Run: headless pygame with SDL's dummy video driver; simulated clock (each Clock.tick advances the game by its frame time, no real sleeping); random seed 0; keys injected as events and as key.get_pressed() state; no mouse input.
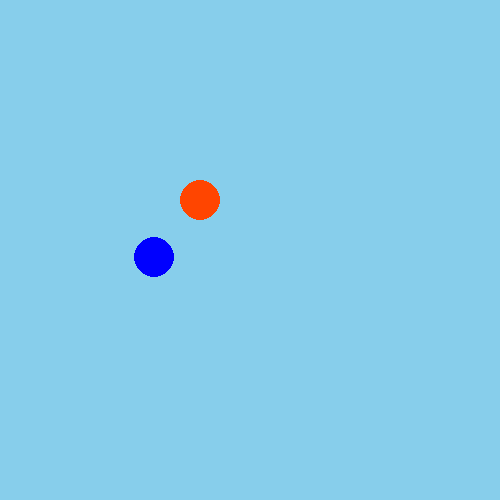
Frame 1 of 4 · flips 1–60 · no input
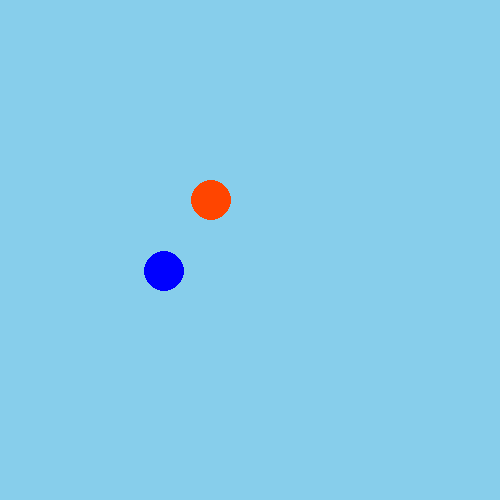
Frame 2 of 4 · flips 61–180 · tapped SPACE, RETURN · held RIGHT (→), D
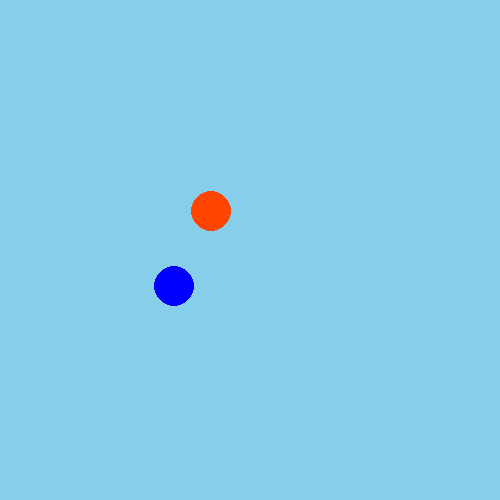
Frame 3 of 4 · flips 181–300 · held DOWN (↓), S
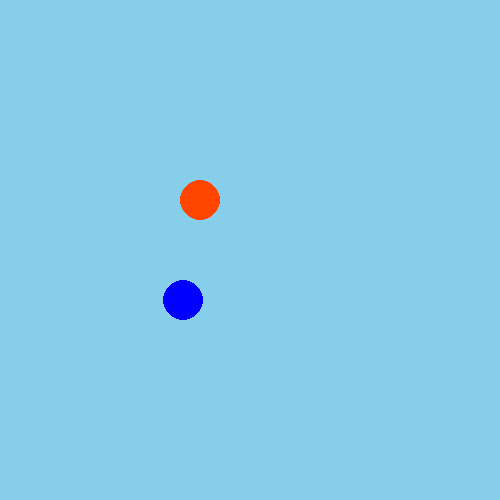
Frame 4 of 4 · flips 301–420 · held LEFT (←), A, UP (↑), W

The pygame program that drew these frames:

import pygame as pg
from pygame.locals import (K_UP, K_DOWN, K_LEFT, K_RIGHT)
import math as m

# Initialiserer/starter pygame
pg.init()

# Oppretter et vindu der vi skal "tegne" innholdet vårt
VINDU_BREDDE = 500
VINDU_HOYDE = 500
vindu = pg.display.set_mode([VINDU_BREDDE, VINDU_HOYDE])


class Ball:
    """Klasse for å representere en ball"""

    def __init__(self, x, y, radius, farge, vindusobjekt):
        """Konstruktør"""
        self.x = x
        self.y = y
        self.radius = radius
        self.farge = farge
        self.vindusobjekt = vindusobjekt

    def tegn(self):
        """Metode for å tegne ballen"""
        pg.draw.circle(self.vindusobjekt, self.farge,
                       (self.x, self.y), self.radius)


class Hinder(Ball):
    """Klasse for å representere et hinder"""

    def __init__(self, x, y, radius, farge, vindusobjekt, xFart, yFart):
        super().__init__(x, y, radius, farge, vindusobjekt)
        self.xFart = xFart
        self.yFart = yFart

    def flytt(self):
        """Metode for å flytte hinderet"""
        # Sjekker om hinderet er utenfor høyre/venstre kant
        if ((self.x - self.radius) <= 0) or ((self.x + self.radius) >= self.vindusobjekt.get_width()):
            self.xFart = -self.xFart

        # Sjekker om hinderet er utenfor øvre/nedre kant
        if ((self.y - self.radius) <= 0) or ((self.y + self.radius) >= self.vindusobjekt.get_height()):
            self.yFart = -self.yFart

        # Flytter hinderet
        self.x += self.xFart
        self.y += self.yFart


class Spiller(Ball):
    """Klasse for å representere en spiller"""

    def __init__(self, x, y, radius, farge, vindusobjekt, fart):
        super().__init__(x, y, radius, farge, vindusobjekt)
        self.fart = fart

    def flytt(self, taster):
        """Metode for å flytte spilleren"""
        if taster[K_UP]:
            self.y -= self.fart
        if taster[K_DOWN]:
            self.y += self.fart
        if taster[K_LEFT]:
            self.x -= self.fart
        if taster[K_RIGHT]:
            self.x += self.fart


class Spill():
    def __init__(self):

        # Lager et Spiller-objekt
        self.spiller = Spiller(200, 200, 20, (255, 69, 0), vindu, 0.1)
        # Lager et Hinder-objekt
        self.hinder = Hinder(150, 250, 20, (0, 0, 255), vindu, 0.08, 0.12)
        self.pågående = True

    def er_i_gang(Self):
        return Self.pågående
    
    def oppdater(self):
        print(self.er_i_gang())
        # Henter en ordbok med status for alle tastatur-taster
        trykkede_taster = pg.key.get_pressed()

        # Tegner og flytter spiller og hinder
        self.spiller.flytt(trykkede_taster)
        self.spiller.tegn()

        self.hinder.flytt()
        self.hinder.tegn()

        if self.finnAvstand(self.spiller,self.hinder) < 0:
            self.pågående=False



    def finnAvstand(self, førsteBall, annenBall):
        """Metode for å finne avstanden til en annen ball"""
        xAvstand2 = (førsteBall.x - annenBall.x)**2  # x-avstand i andre
        yAvstand2 = (førsteBall.y - annenBall.y)**2  # y-avstand i andre
        sentrumsavstand = m.sqrt(xAvstand2 + yAvstand2)

        radiuser = førsteBall.radius + annenBall.radius

        avstand = sentrumsavstand - radiuser

        return avstand


spill = Spill()

# Gjenta helt til brukeren lukker vinduet
fortsett = True
while fortsett:

    # Sjekker om brukeren har lukket vinduet
    for event in pg.event.get():
        if event.type == pg.QUIT:
            fortsett = False

    # Farger bakgrunnen lyseblå
    vindu.fill((135, 206, 235))

    # Oppdaterer alt innholdet i vinduet
    spill.oppdater()
    pg.display.flip()

# Avslutter pygame
pg.quit()
